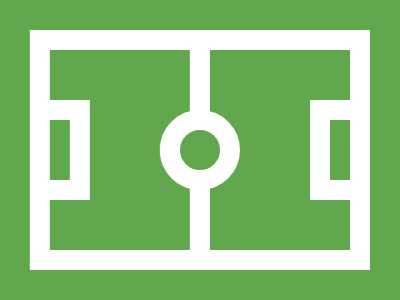

Here is a drawing made with CSS. Write the source that renders it.

<!DOCTYPE html>
<html>

<head>
    <meta charset='utf-8'>
    <meta http-equiv='X-UA-Compatible' content='IE=edge'>
    <title>CSS Battle Daily Target Solution - 17th January, 2025</title>
    <meta name='viewport' content='width=device-width, initial-scale=1'>
    <style>
        * {
            margin: 0;
            padding: 0;
        }

        body {
            min-height: 100vh;
            background: radial-gradient(#61A74E, #fff);
            display: grid;
            place-items: center;

            * {
                background: #61A74E;
            }
        }

        .wrapper {
            height: 300px;
            width: 400px;
            position: relative;

            * {
                border: 22q solid#fff;
            }
        }

        p {
            position: absolute;
            height: 200px;
            width: 140px;
            margin: 30px 30px 30px 190px;
            -webkit-box-reflect: left -21q
        }

        a {
            position: absolute;
            padding: 30px 10px;
            margin: 50px 100px
        }

        a+a {
            border-radius: 1in;
            padding: 20px;
            margin: 60px -50px
        }
    </style>
</head>

<body>
    <div class="wrapper">
        <p>
            <a></a>
            <a></a>
        </p>
    </div>
</body>

</html>
